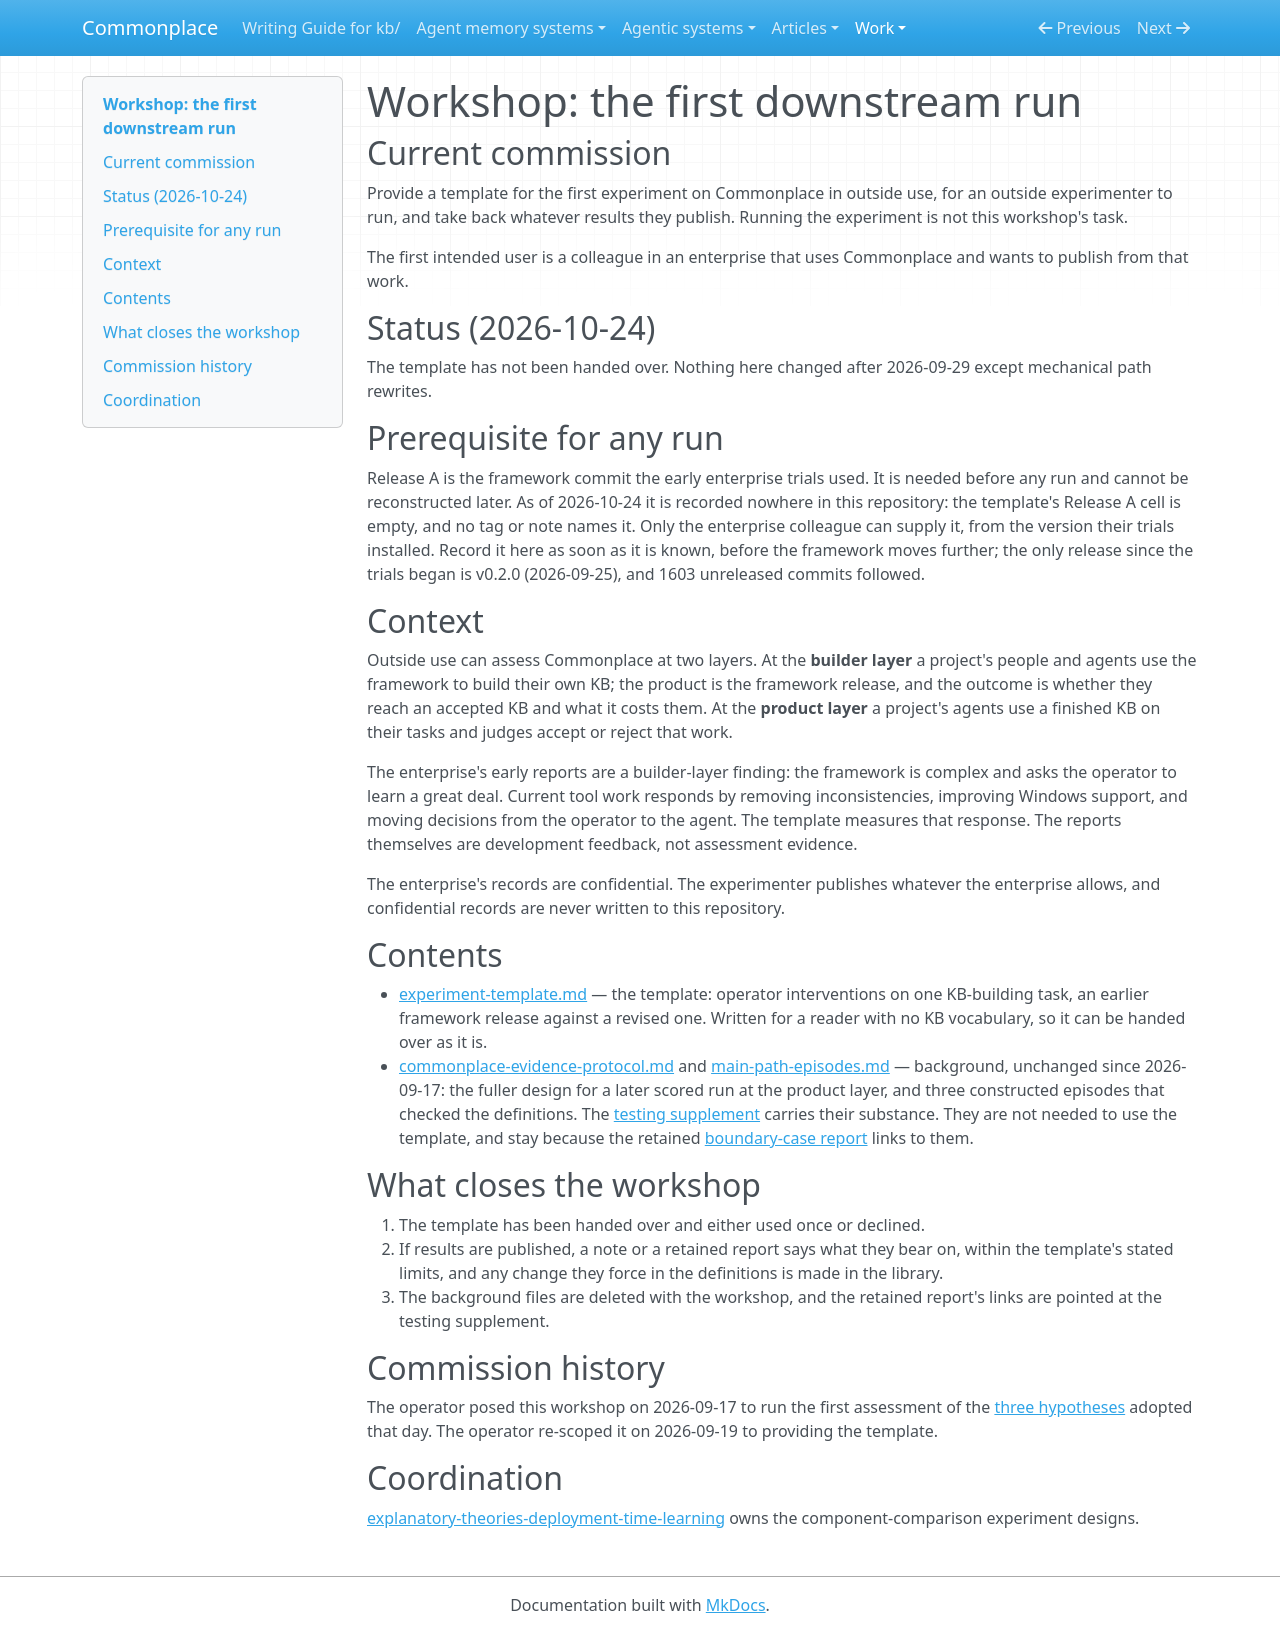

repository: zby/commonplace · page: work/first-downstream-run/index.html · generator: mkdocs

# Workshop: the first downstream run

## Current commission

Provide a template for the first experiment on Commonplace in outside use,
for an outside experimenter to run, and take back whatever results they
publish. Running the experiment is not this workshop's task.

The first intended user is a colleague in an enterprise that uses Commonplace
and wants to publish from that work.

## Status (2026-10-24)

The template has not been handed over. Nothing here changed after
2026-09-29 except mechanical path rewrites.

## Prerequisite for any run

Release A is the framework commit the early enterprise trials used. It is
needed before any run and cannot be reconstructed later. As of 2026-10-24 it
is recorded nowhere in this repository: the template's Release A cell is
empty, and no tag or note names it. Only the enterprise colleague can supply
it, from the version their trials installed. Record it here as soon as it is
known, before the framework moves further; the only release since the trials
began is v0.2.0 (2026-09-25), and 1603 unreleased commits followed.

## Context

Outside use can assess Commonplace at two layers. At the **builder layer**
a project's people and agents use the framework to build their own KB; the
product is the framework release, and the outcome is whether they reach an
accepted KB and what it costs them. At the **product layer** a project's
agents use a finished KB on their tasks and judges accept or reject that
work.

The enterprise's early reports are a builder-layer finding: the framework
is complex and asks the operator to learn a great deal. Current tool work
responds by removing inconsistencies, improving Windows support, and moving
decisions from the operator to the agent. The template measures that
response. The reports themselves are development feedback, not assessment
evidence.

The enterprise's records are confidential. The experimenter publishes
whatever the enterprise allows, and confidential records are never written
to this repository.

## Contents

- [experiment-template.md](./experiment-template.md) — the template:
  operator interventions on one KB-building task, an earlier framework
  release against a revised one. Written for a reader with no KB
  vocabulary, so it can be handed over as it is.
- [commonplace-evidence-protocol.md](./commonplace-evidence-protocol.md) and
  [main-path-episodes.md](./main-path-episodes.md) — background, unchanged
  since 2026-09-17: the fuller design for a later scored run at the product
  layer, and three constructed episodes that checked the definitions. The
  [testing supplement](../../articles/testing-whether-a-theory-builder-learns.md#the-first-arrangement-and-its-protocol)
  carries their substance. They are not needed to use the template, and
  stay because the retained
  [boundary-case report](../../reports/retained/theory-builder-boundary-cases-20260917.md)
  links to them.

## What closes the workshop

1. The template has been handed over and either used once or declined.
2. If results are published, a note or a retained report says what they
   bear on, within the template's stated limits, and any change they force
   in the definitions is made in the library.
3. The background files are deleted with the workshop, and the retained
   report's links are pointed at the testing supplement.

## Commission history

The operator posed this workshop on 2026-09-17 to run the first assessment
of the [three hypotheses](../../articles/testing-whether-a-theory-builder-learns.md#the-hypotheses)
adopted that day. The operator re-scoped it on 2026-09-19 to providing the
template.

## Coordination

[explanatory-theories-deployment-time-learning](../explanatory-theories-deployment-time-learning/README.md)
owns the component-comparison experiment designs.
